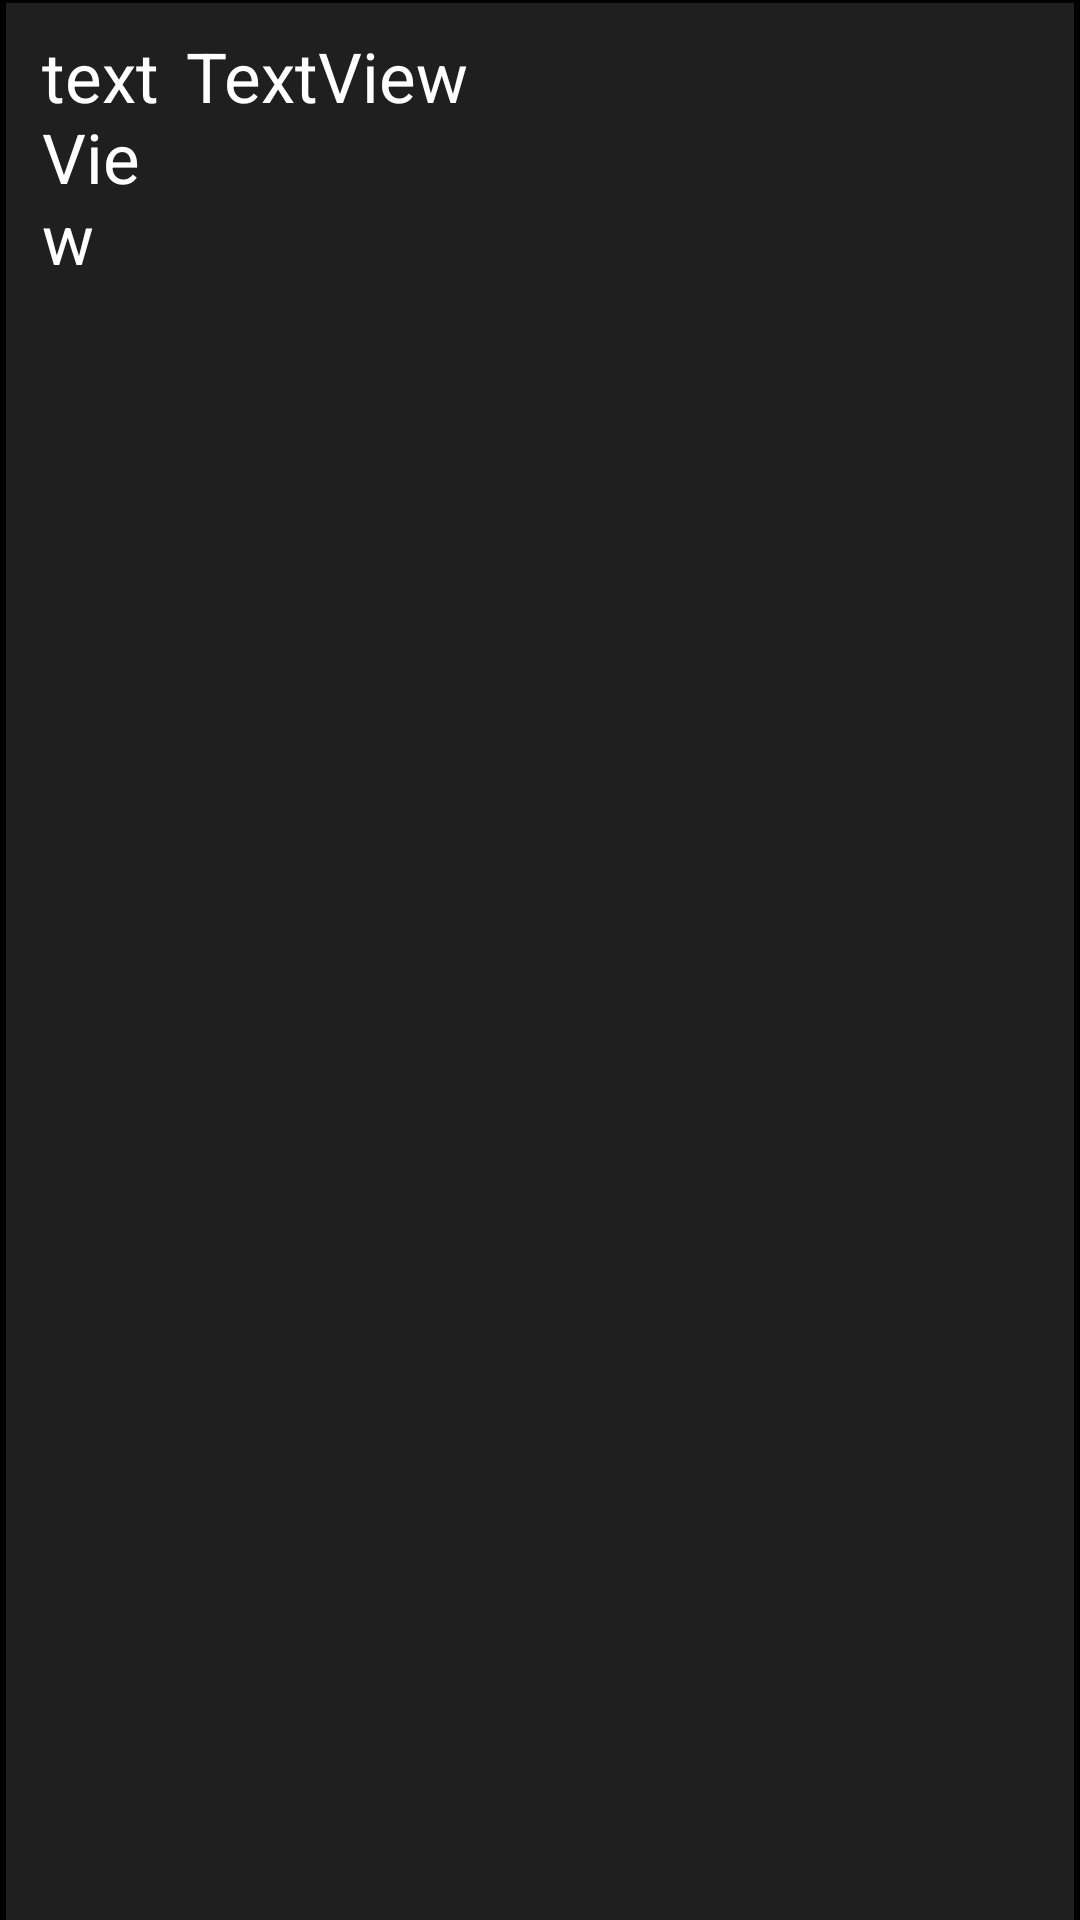

Here is an Android app screen rendered from its layout file. Give the layout XML and the strings, colors and styles it references.
<!-- AndroidManifest.xml: application theme Theme.BhajanSangraha -->
<!-- res/layout/list_layout.xml -->
<?xml version="1.0" encoding="utf-8"?>
<LinearLayout xmlns:android="http://schemas.android.com/apk/res/android"
    android:layout_width="match_parent"
    android:layout_height="wrap_content"
    xmlns:app="http://schemas.android.com/apk/res-auto"
    android:background="@color/black"
    android:orientation="vertical"
    android:paddingStart="2dp"
    android:paddingTop="1dp"
    android:paddingEnd="2dp">


        <LinearLayout
            android:focusable="true"
            android:clickable="true"
            android:foreground="?android:attr/selectableItemBackground"
            android:id="@+id/layout_name"
            android:layout_width="match_parent"
            android:layout_height="match_parent"
            android:background="@color/recycler_black"
            android:orientation="horizontal"
            android:paddingTop="9dp"
            android:paddingBottom="10dp">

            <LinearLayout
                android:layout_width="60dp"
                android:layout_height="match_parent"
                android:orientation="vertical"
                android:paddingStart="12dp">

                <TextView
                    android:id="@+id/textViewNepaliNumber"
                    android:layout_width="match_parent"
                    android:layout_height="match_parent"
                    android:text="textView"
                    android:textColor="@color/white"
                    android:textSize="23dp" />
            </LinearLayout>

            <TextView
                android:id="@+id/textView"
                android:layout_width="wrap_content"
                android:layout_height="wrap_content"
                android:text="TextView"
                android:textColor="@color/white"
                android:textSize="23dp" />
        </LinearLayout>


</LinearLayout>
<!-- resources referenced by this layout -->
<resources>
  <color name="black">#FF000000</color>
  <color name="recycler_black">#1F1F1F</color>
  <color name="white">#FFFFFFFF</color>
  <style name="Theme.BhajanSangraha" parent="Theme.MaterialComponents.DayNight.DarkActionBar">
          
          <item name="colorPrimary">@color/purple_500</item>
          <item name="colorPrimaryVariant">@color/purple_700</item>
          <item name="colorOnPrimary">@color/white</item>
          
          <item name="colorSecondary">@color/teal_200</item>
          <item name="colorSecondaryVariant">@color/teal_700</item>
          <item name="colorOnSecondary">@color/black</item>
          
          <item name="android:statusBarColor" tools:targetApi="21">?attr/colorPrimaryVariant</item>
          
      </style>
  <color name="purple_500">#FF6200EE</color>
  <color name="purple_700">#FF3700B3</color>
  <color name="teal_200">#FF03DAC5</color>
  <color name="teal_700">#FF018786</color>
</resources>
